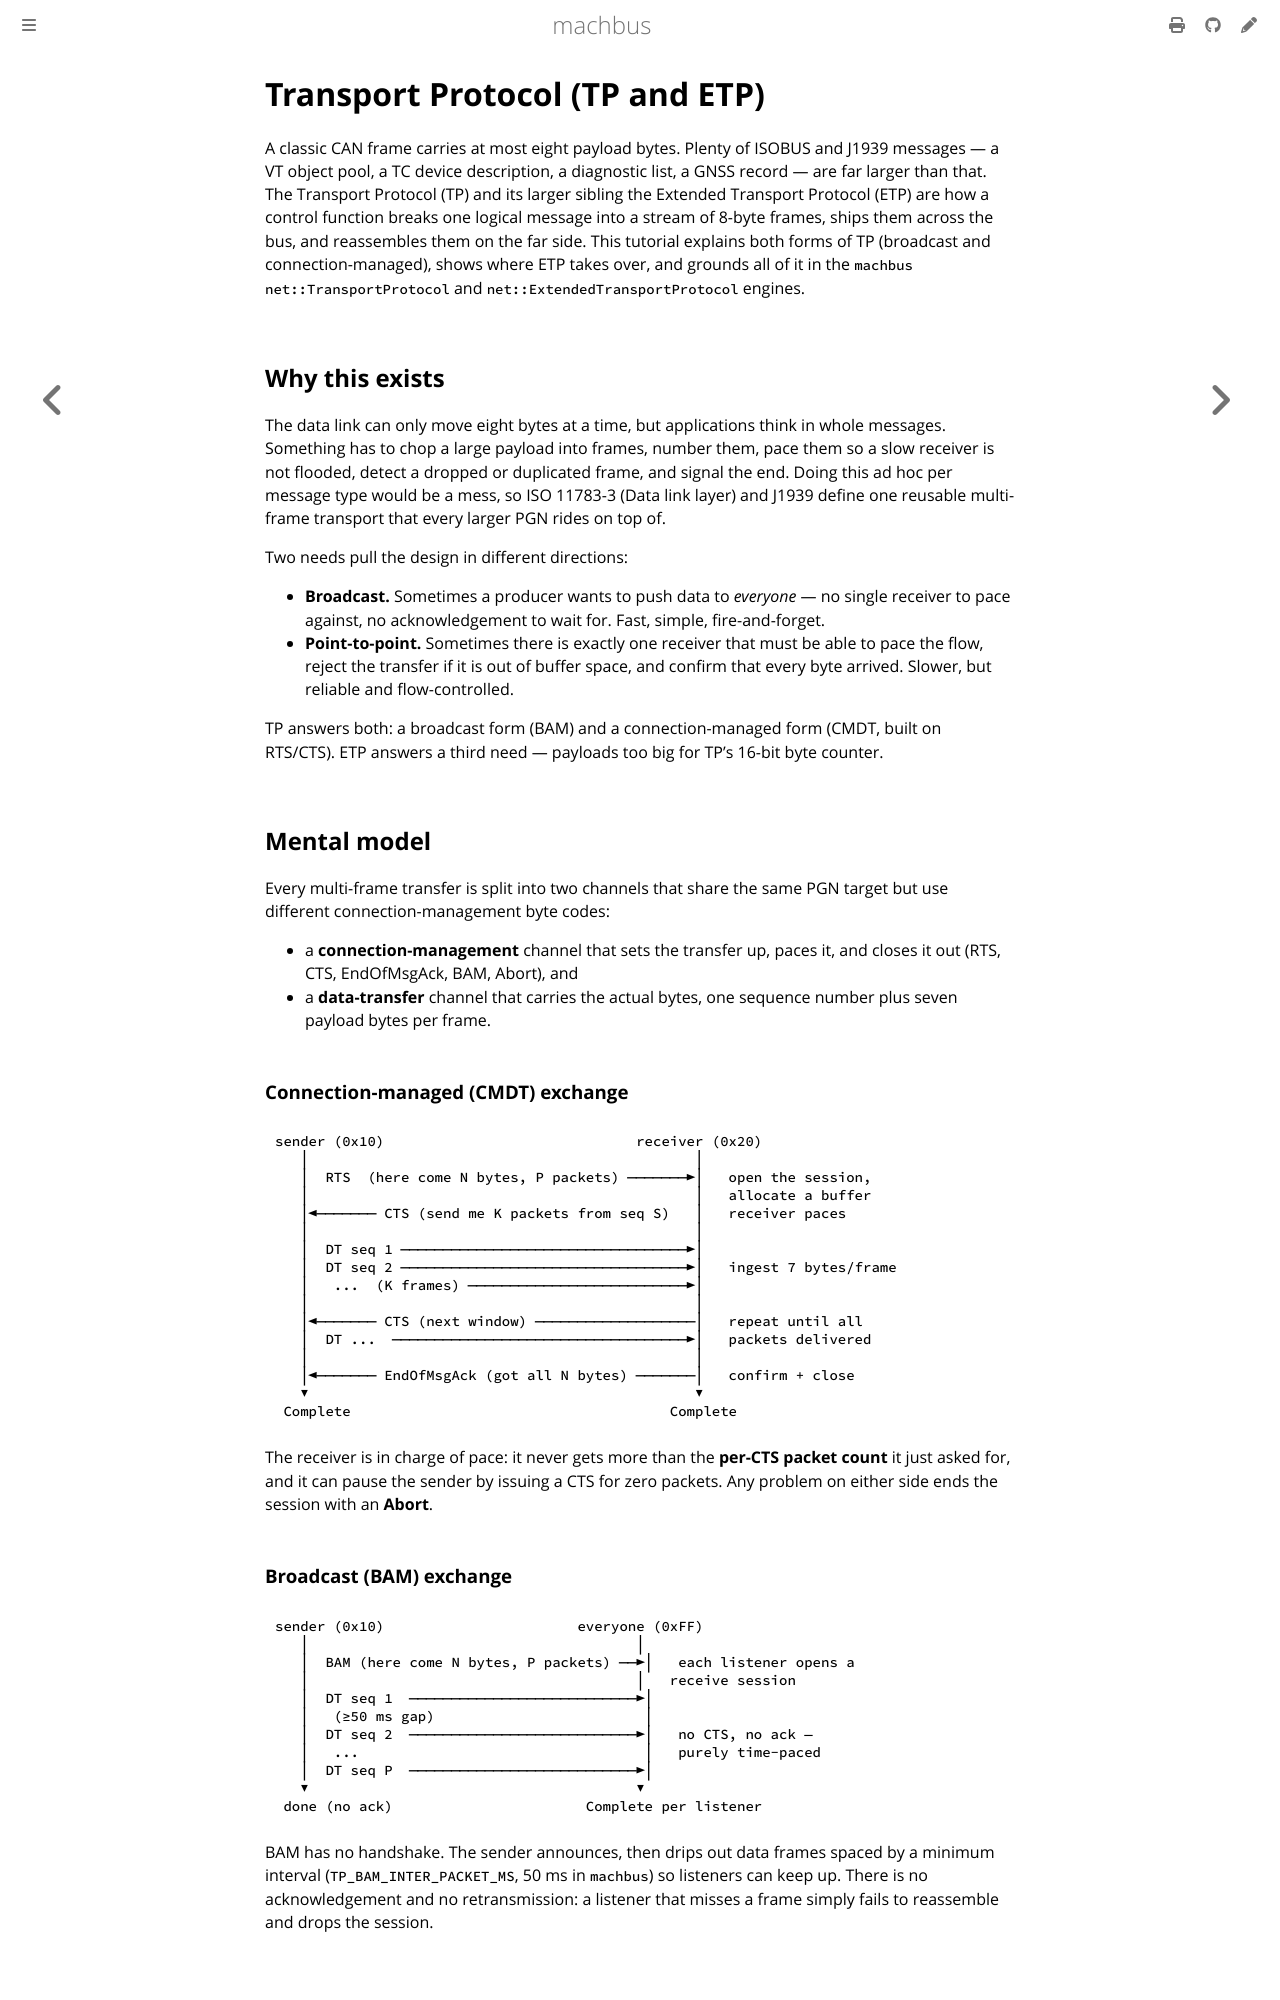

repository: robolibs/machbus · page: tutorials/transport-protocol.html · generator: mdbook

# Transport Protocol (TP and ETP)

A classic CAN frame carries at most eight payload bytes. Plenty of ISOBUS and
J1939 messages — a VT object pool, a TC device description, a diagnostic list, a
GNSS record — are far larger than that. The Transport Protocol (TP) and its
larger sibling the Extended Transport Protocol (ETP) are how a control function
breaks one logical message into a stream of 8-byte frames, ships them across the
bus, and reassembles them on the far side. This tutorial explains both forms of
TP (broadcast and connection-managed), shows where ETP takes over, and grounds
all of it in the `machbus` `net::TransportProtocol` and
`net::ExtendedTransportProtocol` engines.

## Why this exists

The data link can only move eight bytes at a time, but applications think in
whole messages. Something has to chop a large payload into frames, number them,
pace them so a slow receiver is not flooded, detect a dropped or duplicated
frame, and signal the end. Doing this ad hoc per message type would be a mess,
so ISO 11783-3 (Data link layer) and J1939 define one reusable multi-frame
transport that every larger PGN rides on top of.

Two needs pull the design in different directions:

- **Broadcast.** Sometimes a producer wants to push data to *everyone* — no
  single receiver to pace against, no acknowledgement to wait for. Fast, simple,
  fire-and-forget.
- **Point-to-point.** Sometimes there is exactly one receiver that must be able
  to pace the flow, reject the transfer if it is out of buffer space, and
  confirm that every byte arrived. Slower, but reliable and flow-controlled.

TP answers both: a broadcast form (BAM) and a connection-managed form (CMDT,
built on RTS/CTS). ETP answers a third need — payloads too big for TP's 16-bit
byte counter.

## Mental model

Every multi-frame transfer is split into two channels that share the same PGN
target but use different connection-management byte codes:

- a **connection-management** channel that sets the transfer up, paces it, and
  closes it out (RTS, CTS, EndOfMsgAck, BAM, Abort), and
- a **data-transfer** channel that carries the actual bytes, one sequence number
  plus seven payload bytes per frame.

### Connection-managed (CMDT) exchange

```
sender (0x10)                              receiver (0x20)
   │                                              │
   │  RTS  (here come N bytes, P packets) ───────►│   open the session,
   │                                              │   allocate a buffer
   │◄─────── CTS (send me K packets from seq S)   │   receiver paces
   │                                              │
   │  DT seq 1 ──────────────────────────────────►│
   │  DT seq 2 ──────────────────────────────────►│   ingest 7 bytes/frame
   │   ...  (K frames) ──────────────────────────►│
   │                                              │
   │◄─────── CTS (next window) ───────────────────│   repeat until all
   │  DT ...  ───────────────────────────────────►│   packets delivered
   │                                              │
   │◄─────── EndOfMsgAck (got all N bytes) ───────│   confirm + close
   ▼                                              ▼
 Complete                                      Complete
```

The receiver is in charge of pace: it never gets more than the **per-CTS packet
count** it just asked for, and it can pause the sender by issuing a CTS for zero
packets. Any problem on either side ends the session with an **Abort**.
